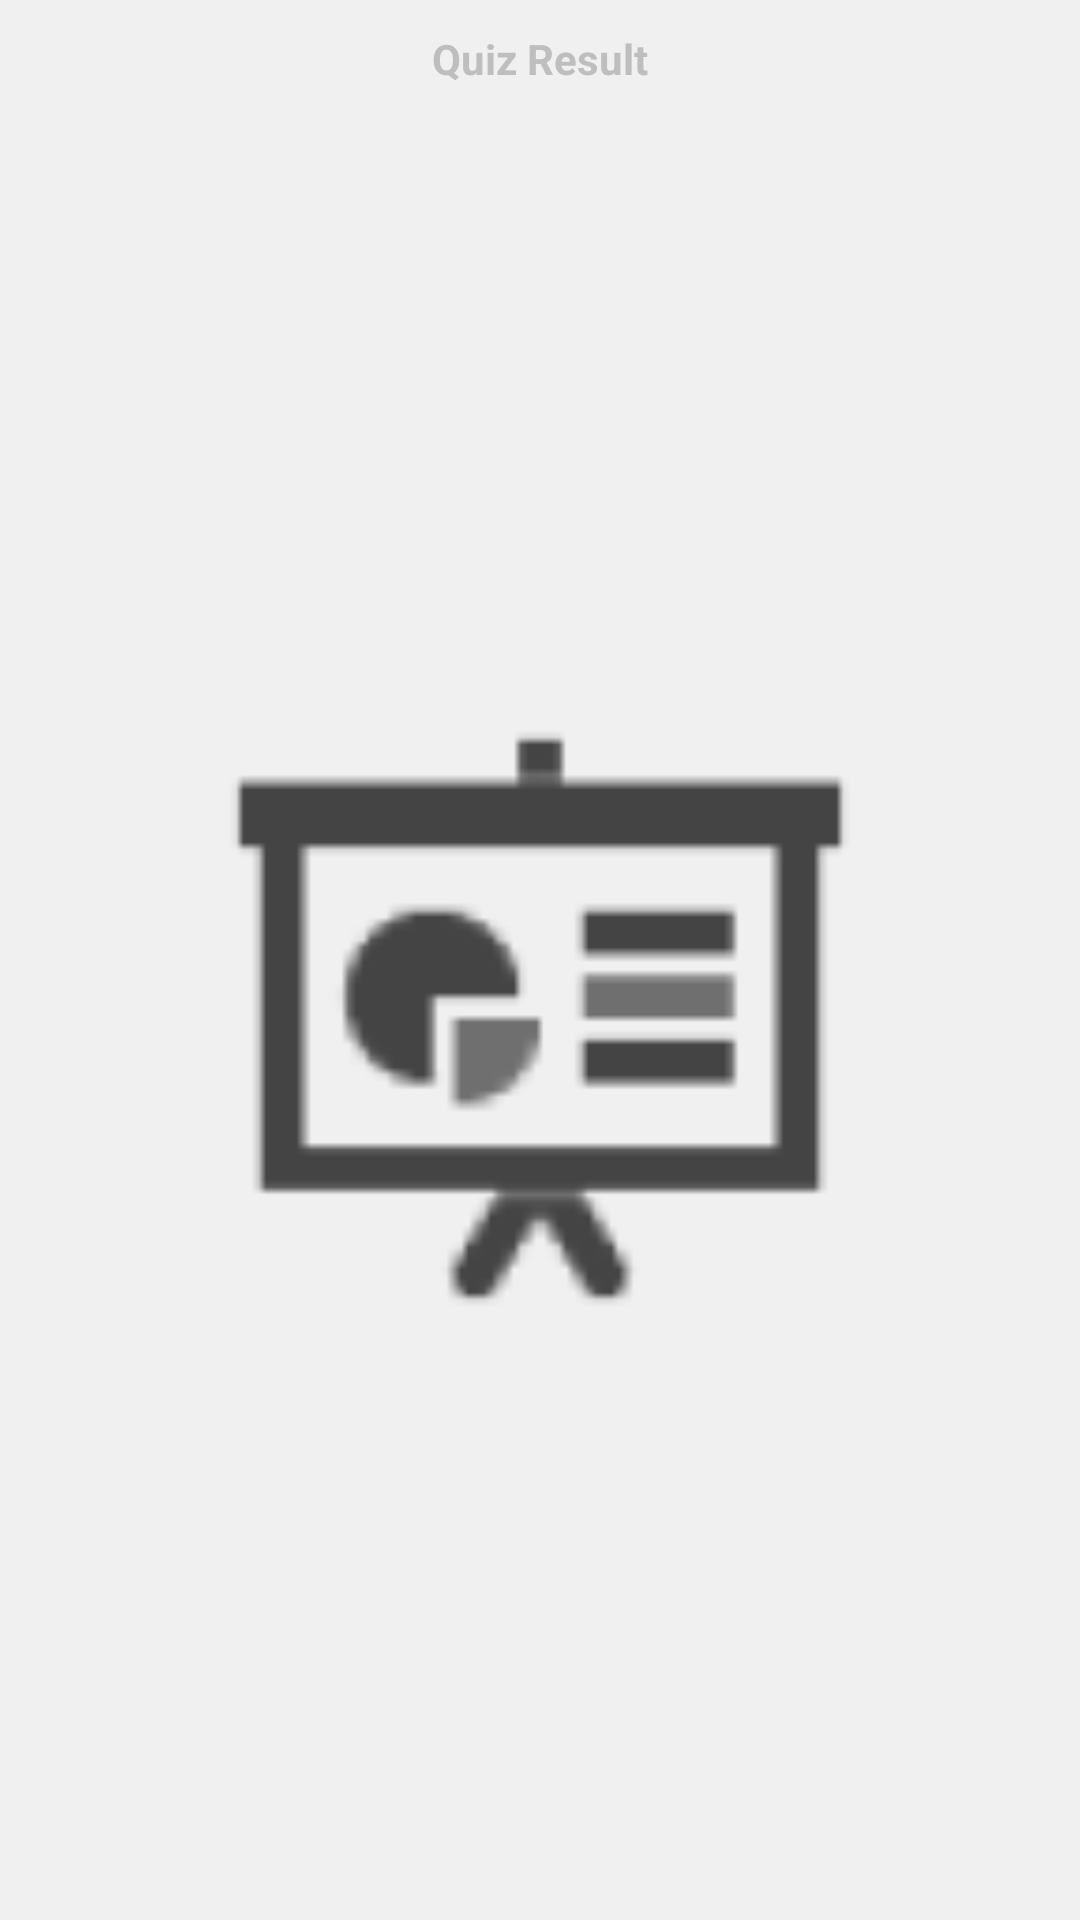

Android layout source for this screen:
<!-- AndroidManifest.xml: application theme AppTheme -->
<!-- res/layout/dialog_student_quiz_result.xml -->
<?xml version="1.0" encoding="UTF-8"?>
<LinearLayout xmlns:android="http://schemas.android.com/apk/res/android"
    android:layout_width="fill_parent"
    android:layout_height="fill_parent"
    android:background="#f0f0f0"
    android:orientation="vertical" >

    

    <TextView
        android:id="@+id/student_quiz_result_textview"
        android:layout_width="wrap_content"
        android:layout_height="wrap_content"
        android:layout_gravity="center"
        android:layout_margin="10dp"
        android:text="@string/student_dialog_quiz_result"
        android:textStyle="bold" >
    </TextView>

    <ImageView
        android:id="@+id/student_quiz_result_imageView"
        android:layout_width="match_parent"
        android:layout_height="fill_parent"
        android:contentDescription="@string/student_dialog_quiz_result_imageView"
        android:src="@drawable/ic_launcher" />

</LinearLayout>
<!-- resources referenced by this layout -->
<resources>
  <!-- drawable ic_launcher: png bitmap (drawable-hdpi, 782 bytes) -->
  <string name="student_dialog_quiz_result">Quiz Result</string>
  <string name="student_dialog_quiz_result_imageView">Quiz Result</string>
  <style name="AppTheme" parent="AppBaseTheme">
          
      </style>
  <style name="AppBaseTheme" parent="android:Theme">
          
      </style>
</resources>
